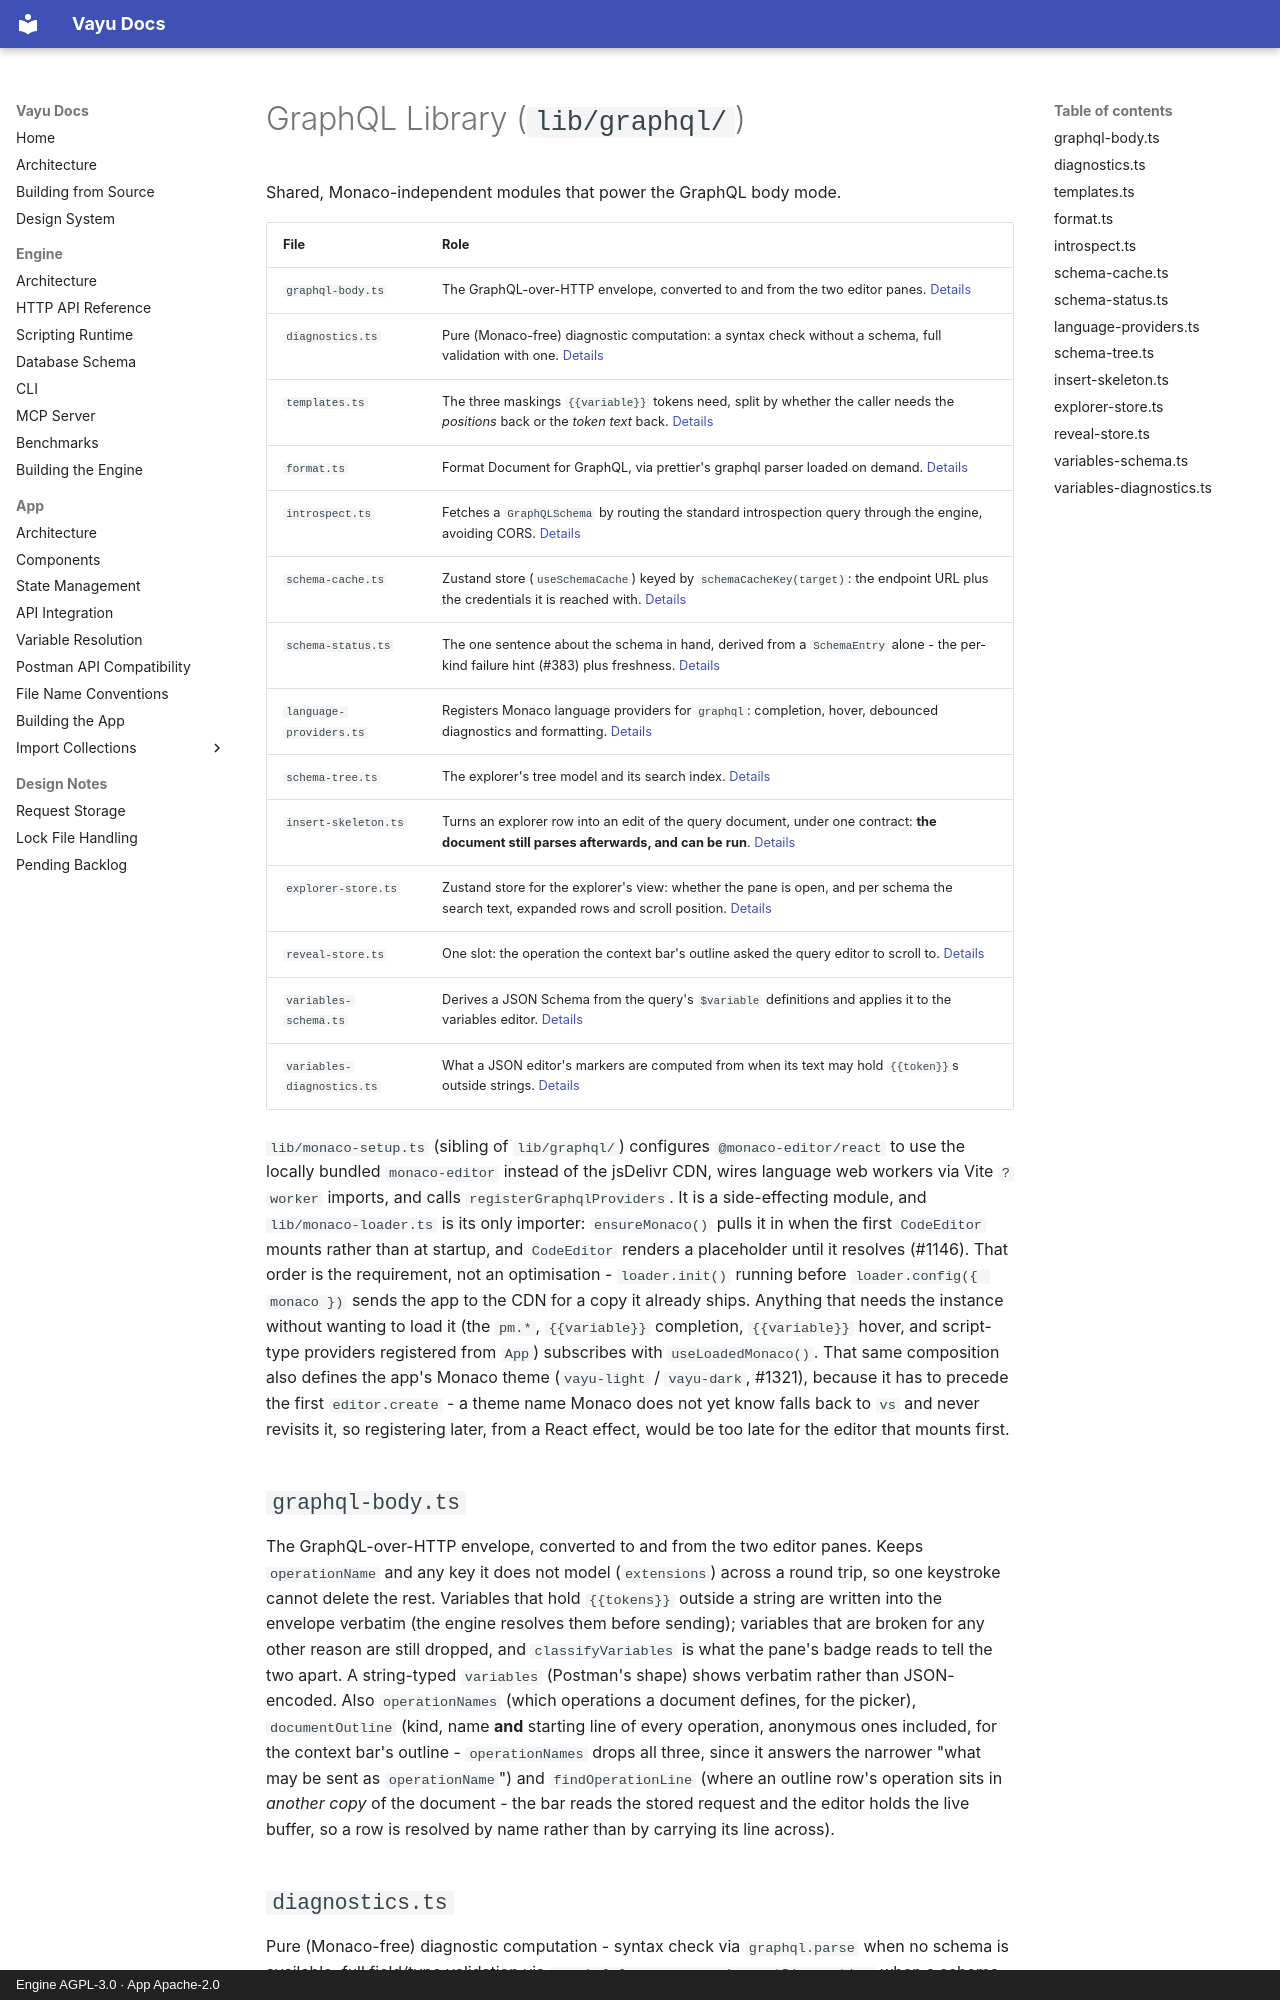

repository: athrvk/vayu · page: app/COMPONENTS/graphql-library/index.html · generator: mkdocs · copyright: Engine AGPL-3.0 · App Apache-2.0

---
description: >-
  The GraphQL helper library in the Vayu desktop app (lib/graphql/): envelope, diagnostics, schema cache, explorer and Monaco language providers.
---

# GraphQL Library (`lib/graphql/`)

Shared, Monaco-independent modules that power the GraphQL body mode.

| File | Role |
|---|---|
| `graphql-body.ts` | The GraphQL-over-HTTP envelope, converted to and from the two editor panes. [Details](#graphql-bodyts) |
| `diagnostics.ts` | Pure (Monaco-free) diagnostic computation: a syntax check without a schema, full validation with one. [Details](#diagnosticsts) |
| `templates.ts` | The three maskings `{{variable}}` tokens need, split by whether the caller needs the *positions* back or the *token text* back. [Details](#templatests) |
| `format.ts` | Format Document for GraphQL, via prettier's graphql parser loaded on demand. [Details](#formatts) |
| `introspect.ts` | Fetches a `GraphQLSchema` by routing the standard introspection query through the engine, avoiding CORS. [Details](#introspectts) |
| `schema-cache.ts` | Zustand store (`useSchemaCache`) keyed by `schemaCacheKey(target)`: the endpoint URL plus the credentials it is reached with. [Details](#schema-cachets) |
| `schema-status.ts` | The one sentence about the schema in hand, derived from a `SchemaEntry` alone - the per-kind failure hint (#383) plus freshness. [Details](#schema-statusts) |
| `language-providers.ts` | Registers Monaco language providers for `graphql`: completion, hover, debounced diagnostics and formatting. [Details](#language-providersts) |
| `schema-tree.ts` | The explorer's tree model and its search index. [Details](#schema-treets) |
| `insert-skeleton.ts` | Turns an explorer row into an edit of the query document, under one contract: **the document still parses afterwards, and can be run**. [Details](#insert-skeletonts) |
| `explorer-store.ts` | Zustand store for the explorer's view: whether the pane is open, and per schema the search text, expanded rows and scroll position. [Details](#explorer-storets) |
| `reveal-store.ts` | One slot: the operation the context bar's outline asked the query editor to scroll to. [Details](#reveal-storets) |
| `variables-schema.ts` | Derives a JSON Schema from the query's `$variable` definitions and applies it to the variables editor. [Details](#variables-schemats) |
| `variables-diagnostics.ts` | What a JSON editor's markers are computed from when its text may hold `{{token}}`s outside strings. [Details](#variables-diagnosticsts) |

`lib/monaco-setup.ts` (sibling of `lib/graphql/`) configures `@monaco-editor/react` to use the locally bundled `monaco-editor` instead of the jsDelivr CDN, wires language web workers via Vite `?worker` imports, and calls `registerGraphqlProviders`. It is a side-effecting module, and `lib/monaco-loader.ts` is its only importer: `ensureMonaco()` pulls it in when the first `CodeEditor` mounts rather than at startup, and `CodeEditor` renders a placeholder until it resolves (#1146). That order is the requirement, not an optimisation - `loader.init()` running before `loader.config({ monaco })` sends the app to the CDN for a copy it already ships. Anything that needs the instance without wanting to load it (the `pm.*`, `{{variable}}` completion, `{{variable}}` hover, and script-type providers registered from `App`) subscribes with `useLoadedMonaco()`. That same composition also defines the app's Monaco theme (`vayu-light` / `vayu-dark`, #1321), because it has to precede the first `editor.create` - a theme name Monaco does not yet know falls back to `vs` and never revisits it, so registering later, from a React effect, would be too late for the editor that mounts first.

## `graphql-body.ts`

The GraphQL-over-HTTP envelope, converted to and from the two editor panes.
Keeps `operationName` and any key it does not model (`extensions`) across a round trip, so one keystroke cannot delete the rest.
Variables that hold `{{tokens}}` outside a string are written into the envelope verbatim (the engine resolves them before sending); variables that are broken for any other reason are still dropped, and `classifyVariables` is what the pane's badge reads to tell the two apart.
A string-typed `variables` (Postman's shape) shows verbatim rather than JSON-encoded.
Also `operationNames` (which operations a document defines, for the picker), `documentOutline` (kind, name **and** starting line of every operation, anonymous ones included, for the context bar's outline - `operationNames` drops all three, since it answers the narrower "what may be sent as `operationName`") and `findOperationLine` (where an outline row's operation sits in *another copy* of the document - the bar reads the stored request and the editor holds the live buffer, so a row is resolved by name rather than by carrying its line across).

## `diagnostics.ts`

Pure (Monaco-free) diagnostic computation - syntax check via `graphql.parse` when no schema is available; full field/type validation via `graphql-language-service.getDiagnostics` when a schema is loaded.
Returns 1-based `GqlMarker[]` matching Monaco's `IMarkerData` shape.
`{{variable}}` tokens are masked before the pass and any marker landing on one is dropped, so the editor no longer flags an idiom the engine supports - and, because an unmasked token is a *parse* failure, the rest of the document stays validated.
